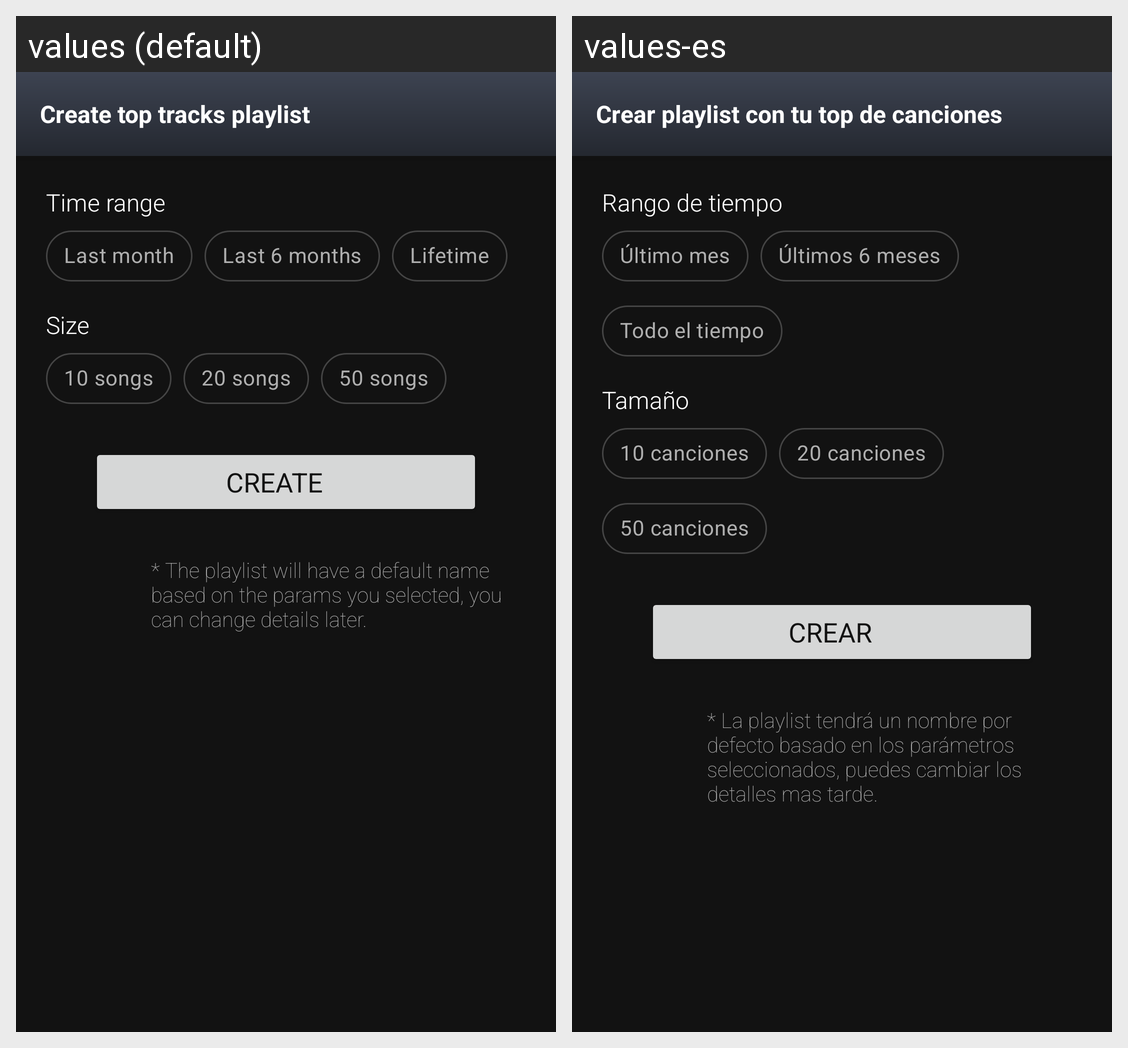

Strings drawn on this Android screen and how each of the app's shown locales translates them:
Android screen res/layout/fragment_create.xml rendered under 2 locales, left to right: values (default), values-es. Device: Nexus 5 (rendered at 1080×1920; each locale shown at half size, 540×960, under a caption strip naming it); theme Theme.Triskl.
Strings drawn on this screen, with the default value and each locale's value (text and hints the layout hard-codes, and strings that could not be matched under every locale, appear in the picture but are not listed):

create_title
  values: Create top tracks playlist
  values-es: Crear playlist con tu top de canciones

time_range
  values: Time range
  values-es: Rango de tiempo

last_month
  values: Last month
  values-es: Último mes

last_6_months
  values: Last 6 months
  values-es: Últimos 6 meses

lifetime
  values: Lifetime
  values-es: Todo el tiempo

size
  values: Size
  values-es: Tamaño

_10_songs
  values: 10 songs
  values-es: 10 canciones

_20_songs
  values: 20 songs
  values-es: 20 canciones

_50_songs
  values: 50 songs
  values-es: 50 canciones

create
  values: Create
  values-es: Crear

create_text
  values: * The playlist will have a default name based on the params you selected, you can change details later.
  values-es: * La playlist tendrá un nombre por defecto basado en los parámetros seleccionados, puedes cambiar los detalles mas tarde.
